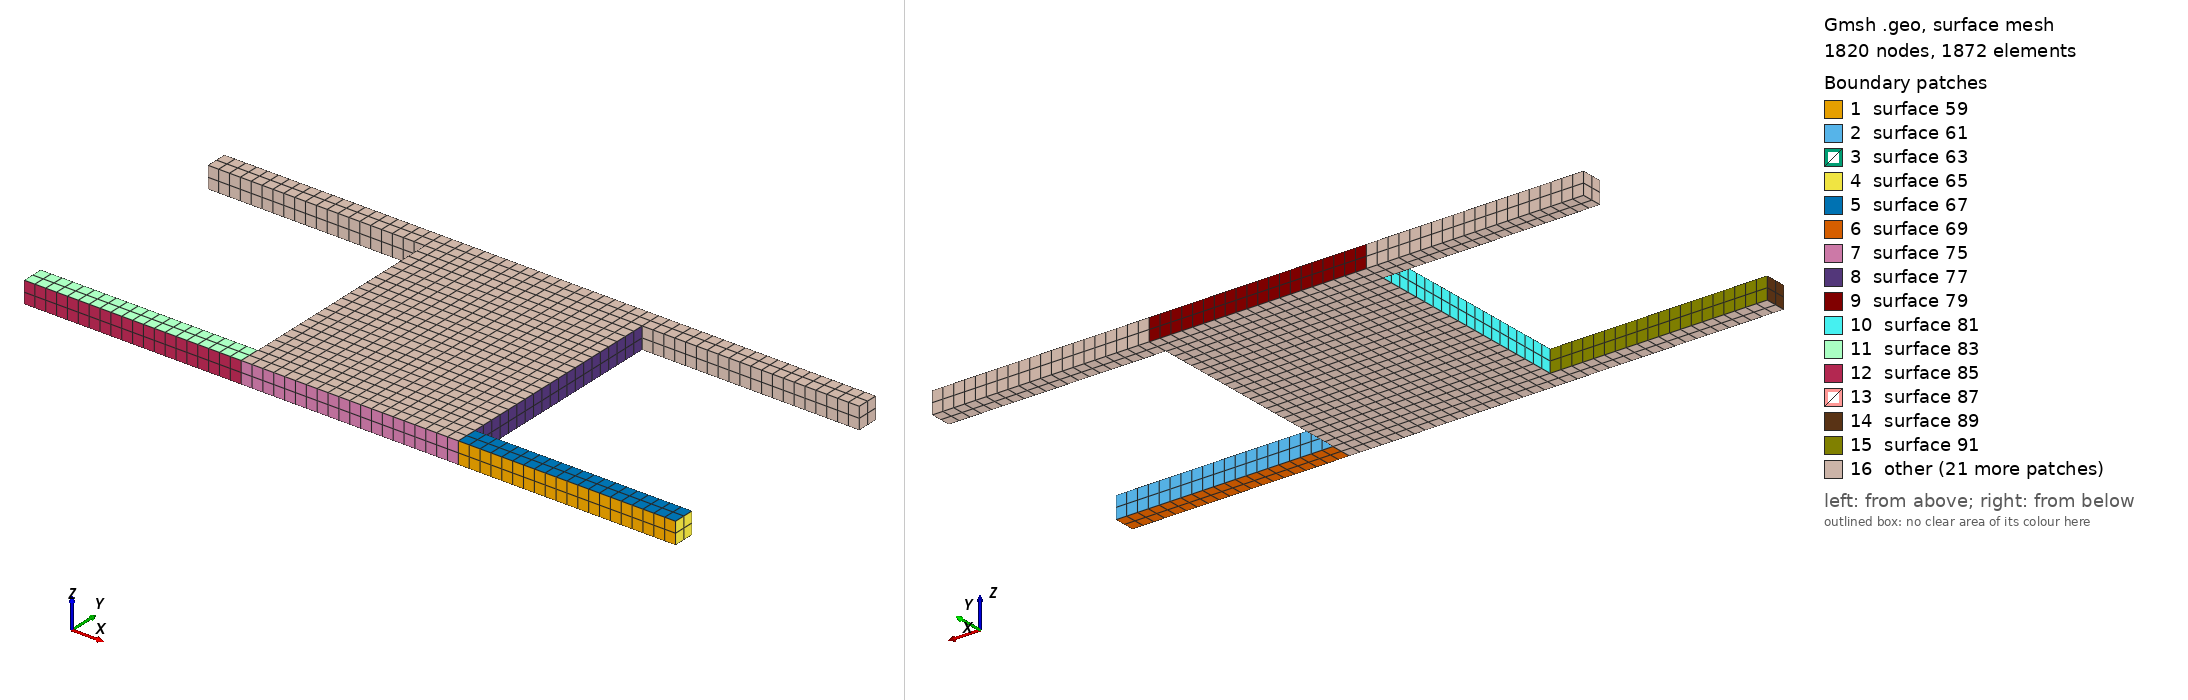

Gmsh geometry script, surface-meshed: 1820 nodes, 1872 surface elements. Boundary patches (legend numbers): 1 surface 59, 2 surface 61, 3 surface 63, 4 surface 65, 5 surface 67, 6 surface 69, 7 surface 75, 8 surface 77, 9 surface 79, 10 surface 81, 11 surface 83, 12 surface 85, 13 surface 87, 14 surface 89, 15 surface 91, 16 other. Left view from above one corner, right view from below the opposite corner. The script declares no physical surfaces, so the legend lists its geometric surfaces. The drawing asked Gmsh for element sizes between 1% and 20% of the model's largest extent; the script's own settings can give other sizes.

=== e.geo (drawn) ===
// Gmsh project created on Thu Mar 15 20:17:30 2018
Point(1) = {0, 0, 0, 1.0};
Point(2) = {0, 0, 1, 1.0};
Point(3) = {0, 1, 0, 1.0};
Point(4) = {0, 1, 1, 1.0};
Point(5) = {10, 1, 0, 1.0};
Point(6) = {10, 1, 1, 1.0};
Point(7) = {10, 0, 0, 1.0};
Point(8) = {10, 0, 1, 1.0};
Line(1) = {3, 4};
Line(2) = {4, 2};
Line(3) = {2, 1};
Line(4) = {1, 3};
Line(5) = {3, 5};
Line(6) = {5, 7};
Line(7) = {7, 1};
Line(8) = {2, 8};
Line(9) = {8, 6};
Line(10) = {6, 5};
Line(11) = {7, 8};
Line(12) = {6, 4};
Point(9) = {20, 0, 0, 1.0};
Point(10) = {20, 0, 1, 1.0};
Point(11) = {20, 1, 0, 1.0};
Point(12) = {20, 1, 1, 1.0};
Point(13) = {30, 0, 0, 1.0};
Point(14) = {30, 0, 1, 1.0};
Point(15) = {30, 1, 0, 1.0};
Point(16) = {30, 1, 1, 1.0};
Line(13) = {11, 12};
Line(14) = {12, 10};
Line(15) = {10, 9};
Line(16) = {9, 11};
Line(17) = {11, 15};
Line(18) = {15, 16};
Line(19) = {16, 14};
Line(20) = {14, 13};
Line(21) = {13, 15};
Line(22) = {13, 13};
Line(23) = {13, 9};
Line(24) = {10, 14};
Line(25) = {16, 12};
Point(17) = {0, 11, 0, 1.0};
Point(18) = {0, 11, 1, 1.0};
Point(19) = {10, 11, 0, 1.0};
Point(20) = {10, 11, 1, 1.0};
Point(21) = {0, 12, 0, 1.0};
Point(22) = {0, 12, 1, 1.0};
Point(23) = {10, 12, 0, 1.0};
Point(24) = {10, 12, 1, 1.0};
Line(26) = {21, 22};
Line(27) = {22, 18};
Line(28) = {18, 17};
Line(29) = {17, 21};
Line(30) = {21, 23};
Line(31) = {23, 24};
Line(32) = {24, 20};
Line(33) = {20, 19};
Line(34) = {19, 23};
Line(35) = {19, 17};
Line(36) = {22, 24};
Line(37) = {20, 18};
Point(25) = {20, 11, 0, 1.0};
Point(26) = {20, 11, 1, 1.0};
Point(27) = {20, 12, 1, 1.0};
Point(28) = {20, 12, 0, 1.0};
Point(29) = {30, 12, 0, 1.0};
Point(30) = {30, 12, 1, 1.0};
Point(31) = {30, 11, 1, 1.0};
Point(32) = {30, 11, 0, 1.0};
Line(38) = {28, 27};
Line(39) = {27, 30};
Line(40) = {29, 30};
Line(41) = {30, 31};
Line(42) = {31, 32};
Line(43) = {32, 29};
Line(44) = {29, 28};
Line(45) = {28, 25};
Line(46) = {25, 32};
Line(47) = {26, 25};
Line(48) = {26, 27};
Line(49) = {26, 31};
Line(50) = {19, 5};
Line(51) = {7, 12};
Delete {
  Line{51};
}
Line(51) = {8, 10};
Line(52) = {12, 26};
Line(53) = {27, 24};
Line(54) = {7, 9};
Line(55) = {11, 25};
Line(56) = {28, 23};
Line(57) = {20, 6};
Line Loop(58) = {23, -15, 24, 20};
Plane Surface(59) = {58};
Line Loop(60) = {17, 18, 25, -13};
Plane Surface(61) = {60};
Line Loop(62) = {14, 15, 16, 13};
Plane Surface(63) = {62};
Line Loop(64) = {19, 20, 21, 18};
Plane Surface(65) = {64};
Line Loop(66) = {24, -19, 25, 14};
Plane Surface(67) = {66};
Line Loop(68) = {21, -17, -16, -23};
Plane Surface(69) = {68};
Line Loop(70) = {51, -14, 52, 48, 53, 32, 57, -9};
Plane Surface(71) = {70};
Line Loop(72) = {16, 55, -45, 56, -34, 50, 6, 54};
Plane Surface(73) = {72};
Line Loop(74) = {51, 15, -54, 11};
Plane Surface(75) = {74};
Line Loop(76) = {52, 47, -55, 13};
Plane Surface(77) = {76};
Line Loop(78) = {56, 31, -53, -38};
Plane Surface(79) = {78};
Line Loop(80) = {57, 10, -50, -33};
Plane Surface(81) = {80};
Line Loop(82) = {8, 9, 12, 2};
Plane Surface(83) = {82};
Line Loop(84) = {8, -11, 7, -3};
Plane Surface(85) = {84};
Line Loop(86) = {9, 10, 6, 11};
Plane Surface(87) = {86};
Line Loop(88) = {2, 3, 4, 1};
Plane Surface(89) = {88};
Line Loop(90) = {12, -1, 5, -10};
Plane Surface(91) = {90};
Line Loop(92) = {4, 5, 6, 7};
Plane Surface(93) = {92};
Line Loop(94) = {32, 33, 34, 31};
Plane Surface(95) = {94};
Line Loop(96) = {27, 28, 29, 26};
Plane Surface(97) = {96};
Line Loop(98) = {35, -28, -37, 33};
Plane Surface(99) = {98};
Line Loop(100) = {36, -31, -30, 26};
Plane Surface(101) = {100};
Line Loop(102) = {35, 29, 30, -34};
Plane Surface(103) = {102};
Line Loop(104) = {27, -37, -32, -36};
Plane Surface(105) = {104};
Line Loop(106) = {45, -47, 48, -38};
Plane Surface(107) = {106};
Line Loop(108) = {43, 40, 41, 42};
Plane Surface(109) = {108};
Line Loop(110) = {44, 38, 39, -40};
Plane Surface(111) = {110};
Line Loop(112) = {48, 39, 41, -49};
Plane Surface(113) = {112};
Line Loop(114) = {49, 42, -46, -47};
Plane Surface(115) = {114};
Line Loop(116) = {45, 46, 43, 44};
Plane Surface(117) = {116};
Surface Loop(118) = {113, 111, 117, 115, 109, 107};
Volume(119) = {118};
Surface Loop(120) = {105, 97, 99, 103, 101, 95};
Volume(121) = {120};
Surface Loop(122) = {83, 85, 93, 89, 91, 87};
Volume(123) = {122};
Surface Loop(124) = {67, 59, 69, 65, 61, 63};
Volume(125) = {124};

Transfinite Line {43, 41, 40, 42, 48, 45, 38, 47, 32, 34, 33, 31, 27, 29, 29, 26, 28, 4, 3, 2, 1, 6, 9, 11, 10, 16, 14, 13, 15, 21, 20, 19, 18} = 3 Using Progression 1;
Transfinite Line {17, 25, 24, 23, 51, 54, 7, 8, 5, 12, 55, 52, 57, 50, 56, 53, 49, 46, 44, 39, 36, 37, 30, 35} = 21 Using Progression 1;
Line(128) = {26, 20};
Line(129) = {19, 25};
Line(130) = {6, 12};
Line(131) = {11, 5};
Line Loop(132) = {130, -13, 131, -10};
Delete {
  Surface{71, 73};
}
Plane Surface(133) = {132};
Line Loop(134) = {54, 16, 131, 6};
Plane Surface(135) = {134};
Line Loop(136) = {9, 130, 14, -51};
Plane Surface(137) = {136};
Line Loop(138) = {131, -50, 129, -55};
Plane Surface(139) = {138};
Line Loop(140) = {128, 57, 130, 52};
Plane Surface(141) = {140};
Line Loop(142) = {56, -34, 129, -45};
Plane Surface(143) = {142};
Line Loop(144) = {32, -128, 48, 53};
Plane Surface(145) = {144};
Line Loop(146) = {129, -47, 128, 33};
Plane Surface(147) = {146};
Surface Loop(148) = {141, 81, 139, 77, 147, 133};
Volume(149) = {148};
Surface Loop(150) = {137, 75, 135, 133, 87, 63};
Volume(151) = {150};
Surface Loop(152) = {143, 79, 145, 147, 107, 95};
Volume(153) = {152};
Transfinite Line {129, 128, 131, 130} = 21 Using Progression 1;

Transfinite Surface "*";
Recombine Surface "*";
Transfinite Volume "*";
